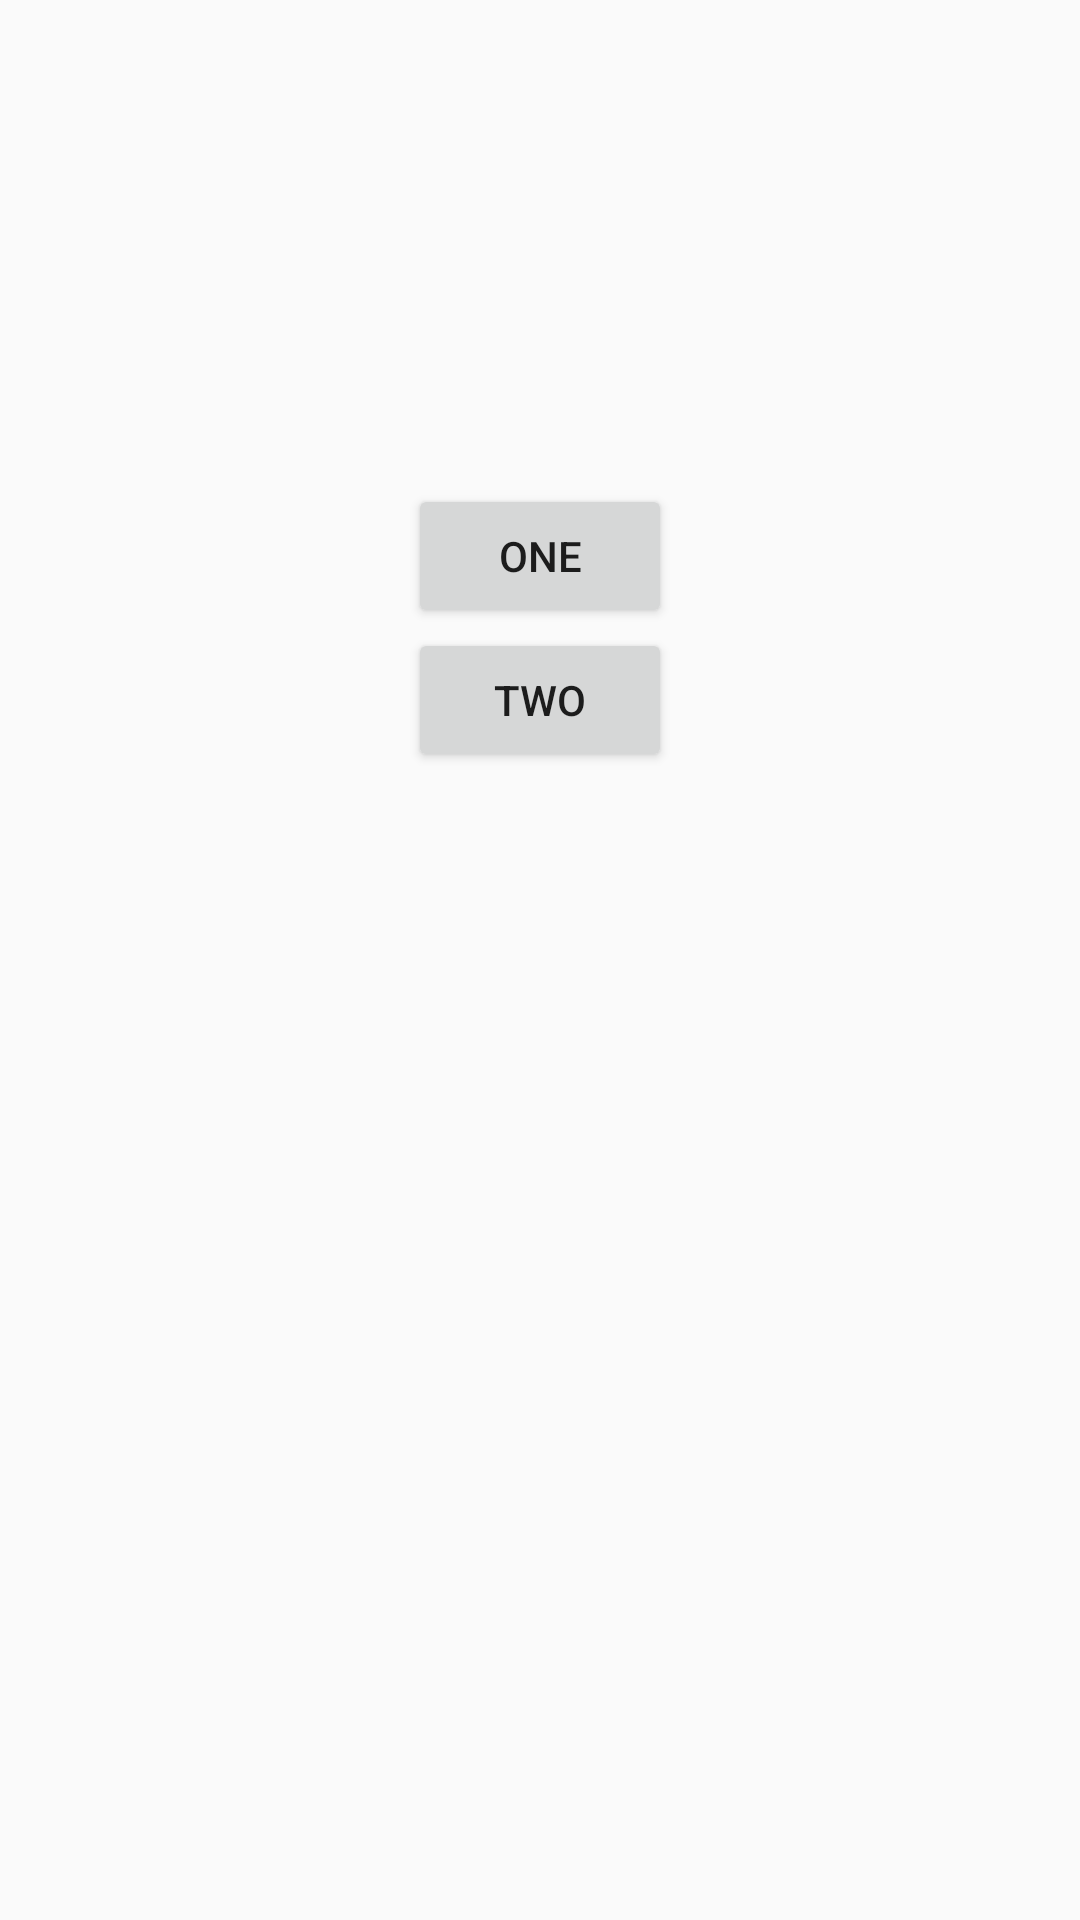

Android layout source for this screen:
<!-- AndroidManifest.xml: application theme AppTheme -->
<!-- res/layout/activity_instance.xml -->
<?xml version="1.0" encoding="utf-8"?>
<LinearLayout xmlns:android="http://schemas.android.com/apk/res/android"
    xmlns:tools="http://schemas.android.com/tools"
    android:id="@+id/activity_main"
    android:layout_width="match_parent"
    android:layout_height="match_parent"
    android:gravity="center"
    android:orientation="vertical"
    android:paddingBottom="@dimen/activity_vertical_margin"
    android:paddingLeft="@dimen/activity_horizontal_margin"
    android:paddingRight="@dimen/activity_horizontal_margin"
    android:paddingTop="@dimen/activity_vertical_margin"
    tools:context="com.example.android.examples.MainActivity">

    <TextView
        android:id="@+id/flag"
        android:layout_width="wrap_content"
        android:layout_height="wrap_content" />

    <Button
        android:layout_width="wrap_content"
        android:layout_height="wrap_content"
        android:onClick="launchOne"
        android:text="One" />

    <Button
        android:layout_width="wrap_content"
        android:layout_height="wrap_content"
        android:onClick="launchTwo"
        android:text="Two" />

    <ImageView
        android:id="@+id/img"
        android:layout_width="240dp"
        android:layout_height="240dp"
        android:baselineAlignBottom="true" />

</LinearLayout>
<!-- resources referenced by this layout -->
<resources>
  <style name="AppTheme" parent="Theme.AppCompat.Light.DarkActionBar">
          
          <item name="colorPrimary">@color/colorPrimary</item>
          <item name="colorPrimaryDark">@color/colorPrimaryDark</item>
          <item name="colorAccent">@color/colorAccent</item>
      </style>
  <!-- not gathered from this repository: default colours our renderer supplied (Android Studio template values) -->
  <color name="colorPrimary">#FF6200EE</color>
  <color name="colorPrimaryDark">#FF3700B3</color>
  <color name="colorAccent">#FF03DAC5</color>
</resources>
